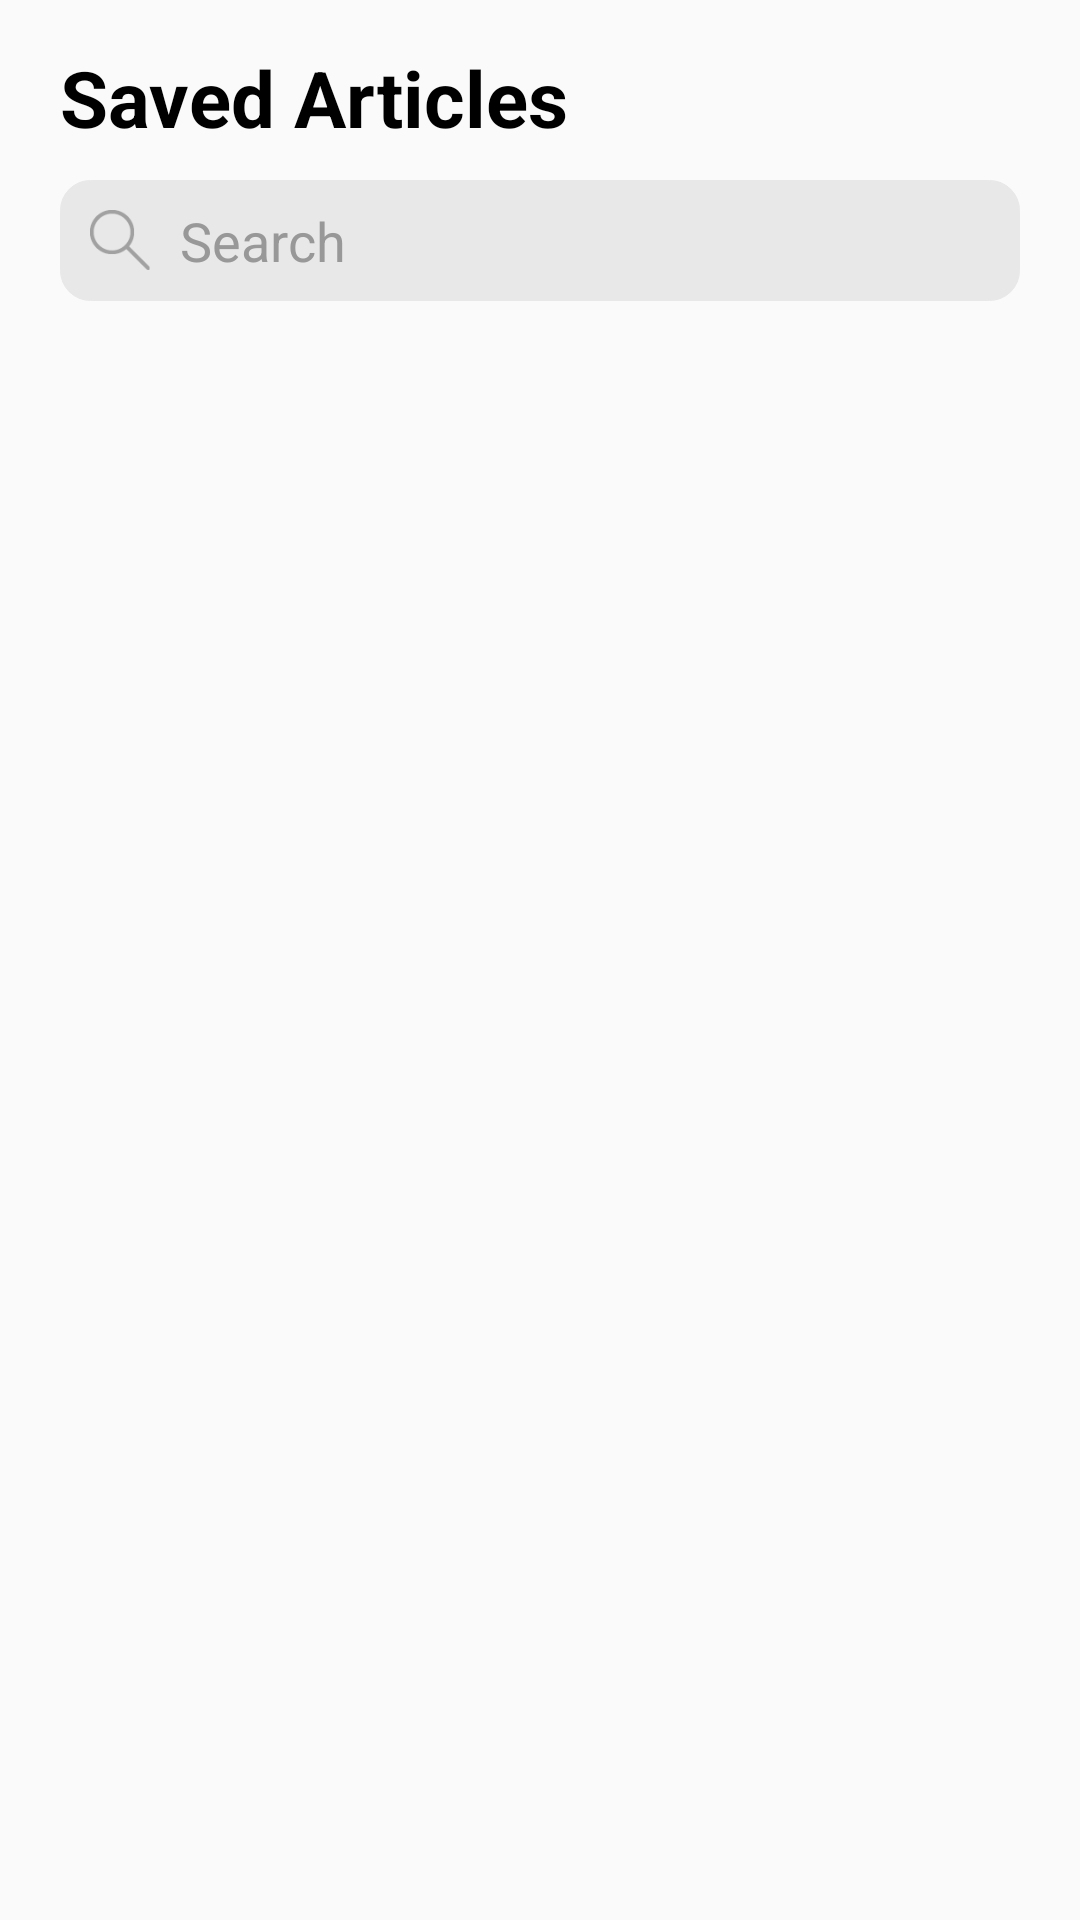

The Android layout XML behind this screen, and the referenced resources:
<!-- AndroidManifest.xml: application theme AppTheme -->
<!-- res/layout/saved.xml -->
<?xml version="1.0" encoding="utf-8"?>
<RelativeLayout xmlns:android="http://schemas.android.com/apk/res/android"
    xmlns:app="http://schemas.android.com/apk/res-auto"
    xmlns:tools="http://schemas.android.com/tools"
    android:layout_width="match_parent"
    android:layout_height="match_parent"
    tools:context=".SavedArticles.Saved">

    <LinearLayout
        android:layout_width="match_parent"
        android:layout_height="match_parent"
        android:orientation="vertical"
        android:layout_marginLeft="20dp"
        android:layout_marginTop="15dp"
        android:layout_marginRight="20dp">


    <TextView
        android:layout_width="wrap_content"
        android:layout_height="wrap_content"
        android:text="Saved Articles"
        android:textSize="26dp"
        android:textStyle="bold"
        android:textColor="@color/black"
        />

    <LinearLayout
        android:layout_width="match_parent"
        android:layout_height="wrap_content"
        android:background="@drawable/round_shape_with_color"
        android:orientation="horizontal"
        android:layout_marginTop="10dp"
        >

        <ImageView
            android:layout_width="24dp"
            android:layout_height="24dp"
            android:src="@drawable/ic_search_gray"
            android:id="@+id/saved_search_IV_id"
            android:scaleType="fitCenter"
            android:layout_gravity="center_vertical"
            android:layout_marginLeft="8dp"
            android:padding="2dp"
            />

        <EditText
            android:layout_width="match_parent"
            android:layout_height="wrap_content"
            android:id="@+id/saved_search_ET_id"
            android:background="@android:color/transparent"
            android:layout_toRightOf="@+id/saved_search_IV_id"
            android:layout_gravity="center_vertical"
            android:hint="Search"
            android:textColorHint="@color/gray"
            android:paddingTop="8dp"
            android:paddingBottom="8dp"
            android:paddingLeft="8dp"
            />


    </LinearLayout>

        <android.support.v7.widget.RecyclerView
            android:layout_width="match_parent"
            android:layout_height="match_parent"
            android:id="@+id/saved_RV_id"
            android:layout_marginTop="5dp"
            android:layout_marginEnd="5dp">


        </android.support.v7.widget.RecyclerView>

    </LinearLayout>
</RelativeLayout>
<!-- resources referenced by this layout -->
<resources>
  <color name="black">#000000</color>
  <color name="gray">#989898</color>
  <!-- drawable ic_search_gray: png bitmap (drawable-v24, 1031 bytes) -->
  <!-- drawable round_shape_with_color (drawable) -->
  <?xml version="1.0" encoding="utf-8"?>
  <selector xmlns:android="http://schemas.android.com/apk/res/android">
      <item>
          <shape xmlns:android="http://schemas.android.com/apk/res/android"
              android:shape="rectangle">
              <corners android:bottomRightRadius="10dp"
                  android:topRightRadius="10dp"
                  android:topLeftRadius="10dp"
                  android:bottomLeftRadius="10dp"/>
              <solid android:color="#E8E8E8"></solid>
              <stroke android:width="1px"
                  android:color="#E8E8E8" />
          </shape>
      </item>
  </selector>
  <style name="AppTheme" parent="Theme.AppCompat.Light.NoActionBar">
          
          <item name="colorPrimary">@color/colorPrimary</item>
  
          <item name="colorPrimaryDark">@color/blue</item>
          <item name="colorAccent">@color/colorAccent</item>
          <item name="bottomSheetDialogTheme">@style/AppBottomSheetDialogTheme</item>
      </style>
  <color name="colorPrimary">#008577</color>
  <color name="blue">#c52127</color>
  <color name="colorAccent">#D81B60</color>
  <style name="AppBottomSheetDialogTheme" parent="Theme.Design.Light.BottomSheetDialog">
          <item name="bottomSheetStyle">@style/AppModalStyle</item>
      </style>
  <style name="AppModalStyle" parent="Widget.Design.BottomSheet.Modal">
          <item name="android:background">@drawable/bg_round</item>
      </style>
</resources>
